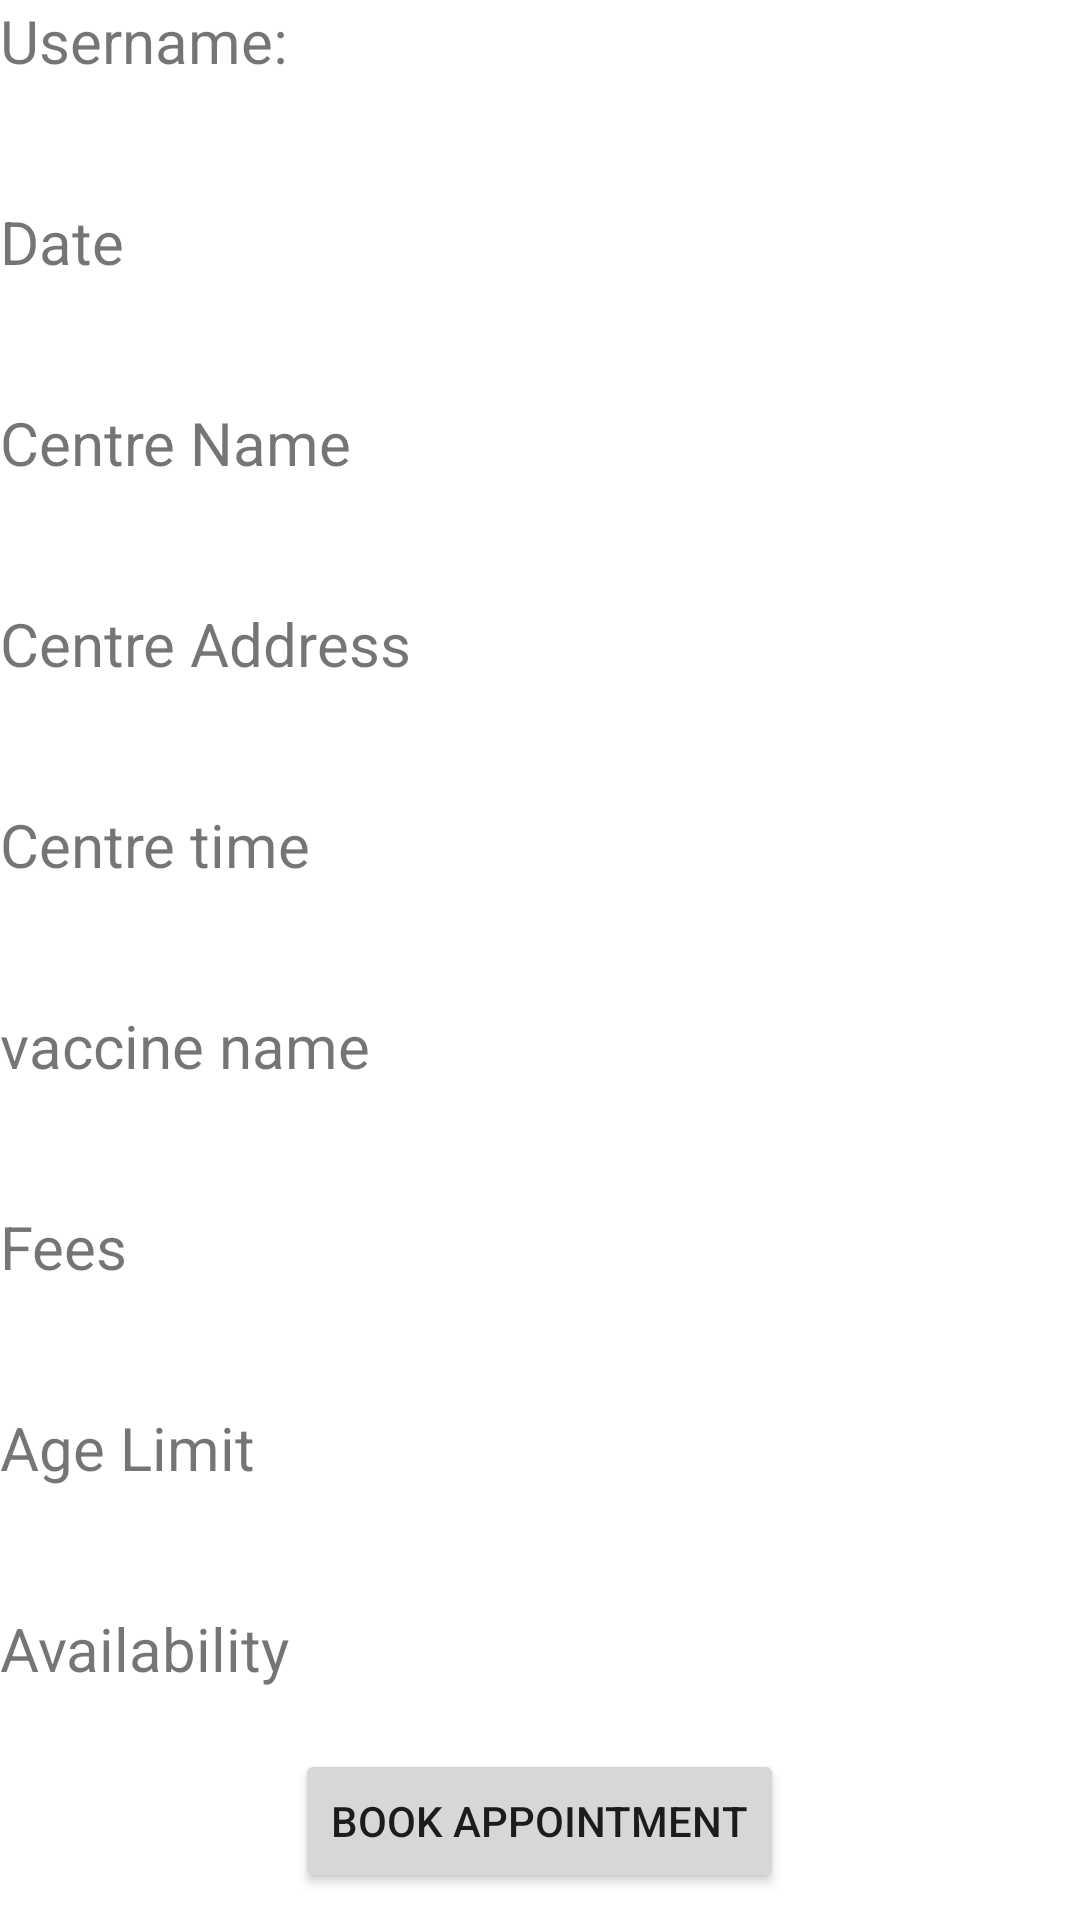

Android layout source for this screen:
<!-- AndroidManifest.xml: application theme Theme.EvaccinationSystem -->
<!-- res/layout/activity_book_vaccine_appointment.xml -->
<?xml version="1.0" encoding="utf-8"?>
<ScrollView
    xmlns:android="http://schemas.android.com/apk/res/android"
    android:layout_width="fill_parent"
    android:layout_height="fill_parent">

<LinearLayout xmlns:android="http://schemas.android.com/apk/res/android"
    xmlns:app="http://schemas.android.com/apk/res-auto"
    xmlns:tools="http://schemas.android.com/tools"
    android:layout_width="match_parent"
    android:layout_height="match_parent"
    android:orientation="vertical"
    tools:context=".BookVaccineAppointment">

    <TextView
        android:id="@+id/txtusername"
        android:layout_width="wrap_content"
        android:layout_height="wrap_content"
        android:text="Username: "
        android:textSize="20dp" />

    <TextView
        android:id="@+id/txtdate"
        android:layout_width="wrap_content"
        android:layout_height="wrap_content"
        android:layout_marginTop="40dp"
        android:text="Date"
        android:textSize="20dp" />

    <TextView
        android:id="@+id/centre_name"
        android:layout_width="match_parent"
        android:layout_height="wrap_content"
        android:layout_marginTop="40dp"
        android:textSize="20dp"
        android:text="Centre Name" />

    <TextView
        android:id="@+id/txtcentre_address"
        android:layout_width="match_parent"
        android:layout_height="wrap_content"
        android:layout_marginTop="40dp"
        android:textSize="20dp"
        android:text="Centre Address" />

    <TextView
        android:id="@+id/txtFrom_time"
        android:layout_width="match_parent"
        android:layout_height="wrap_content"
        android:layout_marginTop="40dp"
        android:textSize="20dp"
        android:text="Centre time" />

    <TextView
        android:id="@+id/txtvaccine_name"
        android:layout_width="match_parent"
        android:layout_height="wrap_content"
        android:layout_marginTop="40dp"
        android:textSize="20dp"
        android:text="vaccine name" />

    <TextView
        android:id="@+id/txtfees"
        android:layout_width="match_parent"
        android:layout_height="wrap_content"
        android:layout_marginTop="40dp"
        android:textSize="20dp"
        android:text="Fees" />

    <TextView
        android:id="@+id/txtage"
        android:layout_width="match_parent"
        android:layout_height="wrap_content"
        android:layout_marginTop="40dp"
        android:textSize="20dp"
        android:text="Age Limit" />

    <TextView
        android:id="@+id/txtavailable"
        android:layout_width="match_parent"
        android:layout_height="wrap_content"
        android:layout_marginTop="40dp"
        android:textSize="20dp"
        android:text="Availability" />

    <Button
        android:layout_width="wrap_content"
        android:layout_height="wrap_content"
        android:id="@+id/btnbook"
        android:layout_gravity="center"
        android:text="Book Appointment"
        android:layout_marginTop="20dp"/>

</LinearLayout>

</ScrollView>
<!-- resources referenced by this layout -->
<resources>
  <style name="Theme.EvaccinationSystem" parent="Theme.MaterialComponents.DayNight.DarkActionBar">
          
          <item name="colorPrimary">@color/purple_500</item>
          <item name="colorPrimaryVariant">@color/purple_700</item>
          <item name="colorOnPrimary">@color/white</item>
          
          <item name="colorSecondary">@color/teal_200</item>
          <item name="colorSecondaryVariant">@color/teal_700</item>
          <item name="colorOnSecondary">@color/black</item>
          
          <item name="android:statusBarColor" tools:targetApi="l">?attr/colorPrimaryVariant</item>
          
      </style>
  <!-- not gathered from this repository: default colours our renderer supplied (Android Studio template values) -->
  <color name="purple_500">#FF6200EE</color>
  <color name="purple_700">#FF3700B3</color>
  <color name="teal_200">#FF03DAC5</color>
  <color name="teal_700">#FF018786</color>
  <color name="black">#FF000000</color>
  <color name="white">#FFFFFFFF</color>
</resources>
